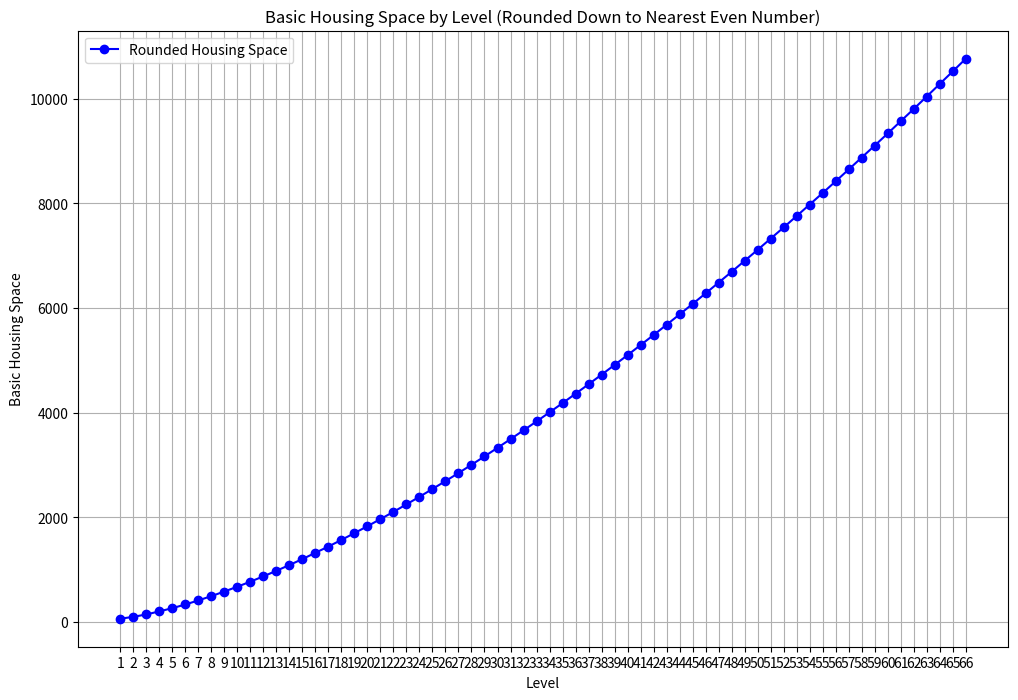

Python code for this plot: (Note: this script raises an exception after producing the figure.)
import numpy as np
import matplotlib.pyplot as plt

# Define the function to calculate Basic Housing Space
def calculate_basic_housing_space(level):
    return (10 * np.sqrt(level**3) * 2) + 40

# Define a function to round down to the nearest even number
def round_down_to_nearest_even(number):
    rounded_number = np.floor(number)
    if rounded_number % 2 != 0:
        rounded_number -= 1
    return rounded_number

# Levels from 1 to 66
levels = np.arange(1, 67)

# Calculate Basic Housing Space and round down to nearest even number
basic_housing_space = (10 * np.sqrt(levels**3) * 2) + 40
rounded_housing_space = np.floor(basic_housing_space / 2) * 2

# Create an array with the results of Basic Housing Space
#basic_housing_space_array = np.column_stack((levels, rounded_housing_space))

# Plot the results
plt.figure(figsize=(12, 8))
plt.plot(levels, rounded_housing_space, marker='o', linestyle='-', color='b', label='Rounded Housing Space')
plt.xlabel('Level')
plt.ylabel('Basic Housing Space')
plt.title('Basic Housing Space by Level (Rounded Down to Nearest Even Number)')
plt.xticks(levels)
plt.legend()
plt.grid(True)
plt.show()

# Calculate the number of priests needed for each level
priests_needed = calculate_priests_needed(rounded_housing_space)

# Calculate the difference between rounded housing space and priests needed
difference = rounded_housing_space - priests_needed

# Display the results
for level, housing_space, priests, diff in zip(levels, rounded_housing_space, priests_needed, difference):
    print(f"Level {level}: Housing Space = {housing_space}, Priests Needed = {int(priests)}, Difference = {housing_space - priests}")

# Plot the results
plt.figure(figsize=(12, 8))
plt.plot(levels, rounded_housing_space, marker='o', linestyle='-', color='b', label='Rounded Housing Space')
plt.plot(levels, priests_needed, marker='o', linestyle='-', color='r', label='Priests Needed')
plt.plot(levels, difference, marker='o', linestyle='-', color='g', label='Difference (Housing Space - Priests)')
plt.xlabel('Level')
plt.ylabel('Value')
plt.title('Basic Housing Space, Priests Needed, and Difference by Level')
plt.xticks(levels)
plt.legend()
plt.grid(True)
plt.show()